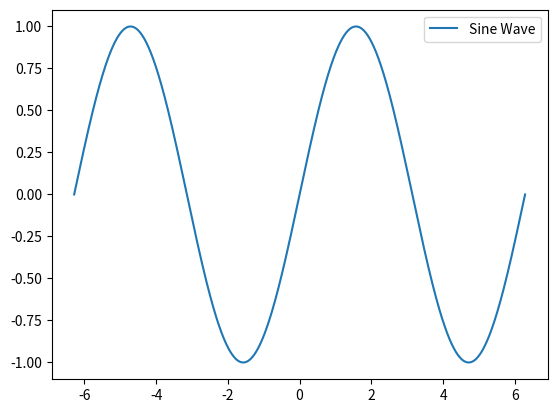

This figure's Python source:
import numpy as np
import pandas as pd
import matplotlib.pyplot as plot
import math

e=math.e
#part b1:

x=np.linspace(-2*np.pi, 2*np.pi,1000)
y=np.sin(x)

    #splitting into 4 equal parts:
split_x=np.split(x,4)
split_y=np.split(y,4)

#part b2:

x_validation = np.random.uniform(-2*np.pi,2*np.pi,300)
#ANN TO GENERATE Y-VALS

#part b3:
plot.plot(x,y, label='Sine Wave')
plot.legend()

#defining the activation functions and it's derivative
def tanh(x):
    return (e**x-e**(-x))/(e**x+e**(-x))
def ddxtanhx(x):
    return (1/math.cosh(x)**2)

class NeuralNetwork:
    #initialize weights
    def __init__(self, input_size, h1_size, output_size):
        self.weights_hidden_input=np.random.randn(input_size, hidden_size)
        self.weights_hidden_output=np.random.randn(output_size, hidden_size)
        self.bias_hidden=np.random.randn(input_size, hidden_size)
        seld.bias_output=np.random.randn(output_size, hidden_size)
